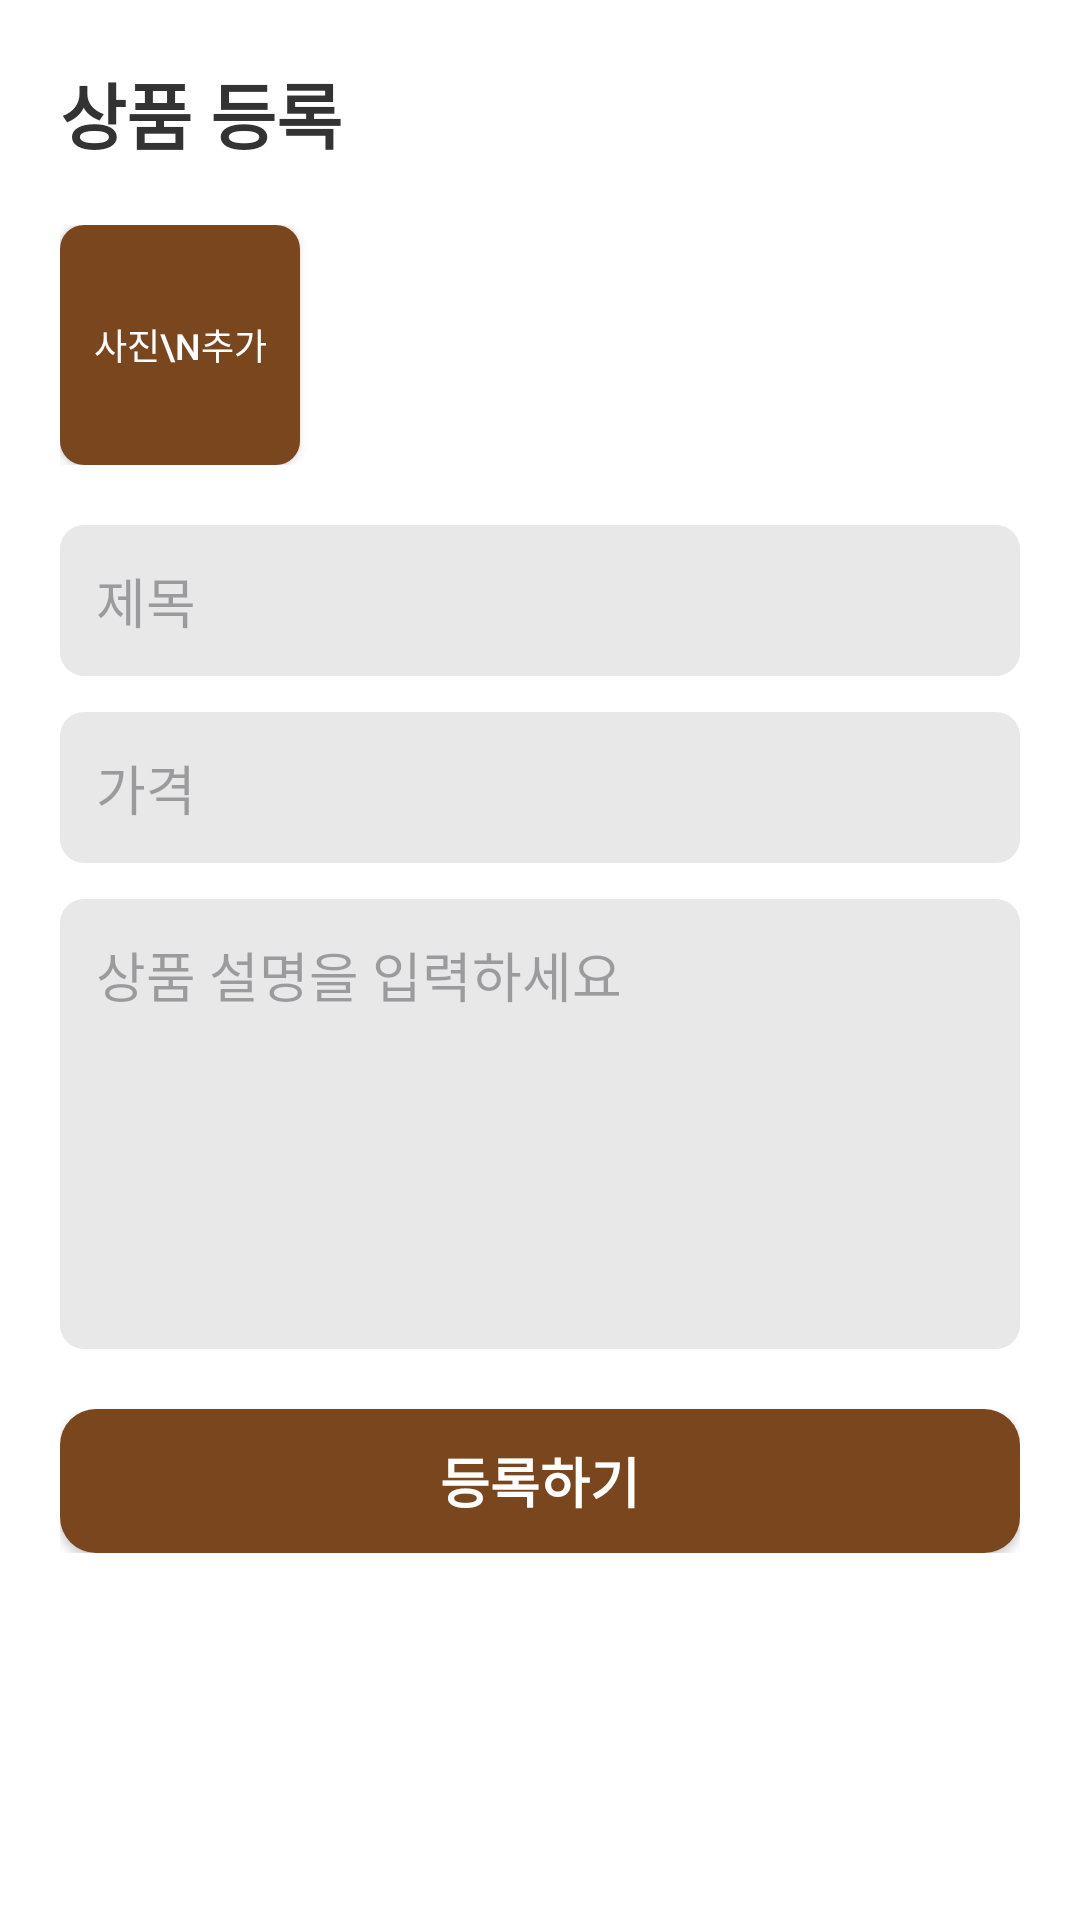

This screen was rendered from an Android layout file. Write that file and the resources it references.
<!-- AndroidManifest.xml: application theme Theme.Pet_products_flea_market -->
<!-- res/layout/activity_product_add.xml -->
<?xml version="1.0" encoding="utf-8"?>
<ScrollView xmlns:android="http://schemas.android.com/apk/res/android"
    android:layout_width="match_parent"
    android:layout_height="match_parent"
    android:background="#FFFFFF">

    <LinearLayout
        android:layout_width="match_parent"
        android:layout_height="wrap_content"
        android:orientation="vertical"
        android:padding="20dp">

        <TextView
            android:id="@+id/txtTitle"
            android:layout_width="wrap_content"
            android:layout_height="wrap_content"
            android:text="상품 등록"
            android:textSize="24sp"
            android:textStyle="bold"
            android:textColor="#333333"
            android:layout_marginBottom="20dp" />

        <LinearLayout
            android:layout_width="match_parent"
            android:layout_height="wrap_content"
            android:orientation="horizontal"
            android:layout_marginBottom="20dp">

            <androidx.appcompat.widget.AppCompatButton
                android:id="@+id/btnAddImage"
                android:layout_width="80dp"
                android:layout_height="80dp"
                android:text="사진\n추가"
                android:textSize="12sp"
                android:background="@drawable/bg_button_rounded_gray"
                android:backgroundTint="#7A461E"
                android:textColor="#FFFFFF"
                android:layout_marginEnd="10dp"/>

            <FrameLayout
                android:layout_width="wrap_content"
                android:layout_height="wrap_content"
                android:layout_marginEnd="10dp">
                <ImageView
                    android:id="@+id/imgPreview1"
                    android:layout_width="80dp"
                    android:layout_height="80dp"
                    android:scaleType="centerCrop"
                    android:background="@drawable/rounded_gray_border"
                    android:visibility="gone"/>
                <ImageButton
                    android:id="@+id/btnDelete1"
                    android:layout_width="24dp"
                    android:layout_height="24dp"
                    android:src="@drawable/ic_close"
                    android:background="@drawable/bg_circle_gray"
                    android:layout_gravity="top|end"
                    android:layout_margin="4dp"
                    android:visibility="gone"
                    android:contentDescription="삭제"/>
            </FrameLayout>

            <FrameLayout
                android:layout_width="wrap_content"
                android:layout_height="wrap_content"
                android:layout_marginEnd="10dp">
                <ImageView
                    android:id="@+id/imgPreview2"
                    android:layout_width="80dp"
                    android:layout_height="80dp"
                    android:scaleType="centerCrop"
                    android:background="@drawable/rounded_gray_border"
                    android:visibility="gone"/>
                <ImageButton
                    android:id="@+id/btnDelete2"
                    android:layout_width="24dp"
                    android:layout_height="24dp"
                    android:src="@drawable/ic_close"
                    android:background="@drawable/bg_circle_gray"
                    android:layout_gravity="top|end"
                    android:layout_margin="4dp"
                    android:visibility="gone"
                    android:contentDescription="삭제"/>
            </FrameLayout>

            <FrameLayout
                android:layout_width="wrap_content"
                android:layout_height="wrap_content">
                <ImageView
                    android:id="@+id/imgPreview3"
                    android:layout_width="80dp"
                    android:layout_height="80dp"
                    android:scaleType="centerCrop"
                    android:background="@drawable/rounded_gray_border"
                    android:visibility="gone"/>
                <ImageButton
                    android:id="@+id/btnDelete3"
                    android:layout_width="24dp"
                    android:layout_height="24dp"
                    android:src="@drawable/ic_close"
                    android:background="@drawable/bg_circle_gray"
                    android:layout_gravity="top|end"
                    android:layout_margin="4dp"
                    android:visibility="gone"
                    android:contentDescription="삭제"/>
            </FrameLayout>
        </LinearLayout>

        <EditText
            android:id="@+id/etProductName"
            android:layout_width="match_parent"
            android:layout_height="wrap_content"
            android:hint="제목"
            android:background="@drawable/rounded_input"
            android:padding="12dp"
            android:layout_marginBottom="12dp" />

        <EditText
            android:id="@+id/etProductPrice"
            android:layout_width="match_parent"
            android:layout_height="wrap_content"
            android:hint="가격"
            android:inputType="text"
            android:background="@drawable/rounded_input"
            android:padding="12dp"
            android:layout_marginBottom="12dp" />

        <EditText
            android:id="@+id/etProductDescription"
            android:layout_width="match_parent"
            android:layout_height="150dp"
            android:hint="상품 설명을 입력하세요"
            android:gravity="top|start"
            android:background="@drawable/rounded_input"
            android:padding="12dp"
            android:layout_marginBottom="20dp" />

        <androidx.appcompat.widget.AppCompatButton
            android:id="@+id/btnSave"
            android:layout_width="match_parent"
            android:layout_height="wrap_content"
            android:text="등록하기"
            android:background="@drawable/bg_button_rounded"
            android:backgroundTint="#7A461E"
            android:textColor="#FFFFFF"
            android:textSize="18sp"
            android:textStyle="bold" />

    </LinearLayout>
</ScrollView>
<!-- resources referenced by this layout -->
<resources>
  <!-- drawable bg_button_rounded (drawable) -->
  <?xml version="1.0" encoding="utf-8"?>
  <shape xmlns:android="http://schemas.android.com/apk/res/android"
      android:shape="rectangle">
      <corners android:radius="12dp" /> <solid android:color="#FFFFFF"/> </shape>
  <!-- drawable bg_button_rounded_gray (drawable) -->
  <?xml version="1.0" encoding="utf-8"?>
  <shape xmlns:android="http://schemas.android.com/apk/res/android"
      android:shape="rectangle">
      <solid android:color="#AAAAAA" /> <corners android:radius="8dp" /> </shape>
  <!-- drawable bg_circle_gray (drawable) -->
  <shape xmlns:android="http://schemas.android.com/apk/res/android"
      android:shape="oval">
      <solid android:color="#88000000"/> </shape>
  <!-- drawable rounded_gray_border (drawable) -->
  <?xml version="1.0" encoding="utf-8"?>
  <shape xmlns:android="http://schemas.android.com/apk/res/android"
      android:shape="rectangle">
      <stroke
          android:width="2dp"
          android:color="#AAAAAA" /> <corners android:radius="8dp" /> <solid android:color="#00000000" /> </shape>
  <!-- drawable rounded_input (drawable) -->
  <shape xmlns:android="http://schemas.android.com/apk/res/android"
      android:shape="rectangle">
  
      <corners android:radius="8dp" />
      <solid android:color="#E8E8E8" />
  </shape>
  <style name="Theme.Pet_products_flea_market" parent="Base.Theme.Pet_products_flea_market" />
  <style name="Base.Theme.Pet_products_flea_market" parent="Theme.Material3.DayNight.NoActionBar">
          
          
      </style>
</resources>
